Run: headless pygame with SDL's dummy video driver; simulated clock (each Clock.tick advances the game by its frame time, no real sleeping); random seed 0; keys injected as events and as key.get_pressed() state; no mouse input.
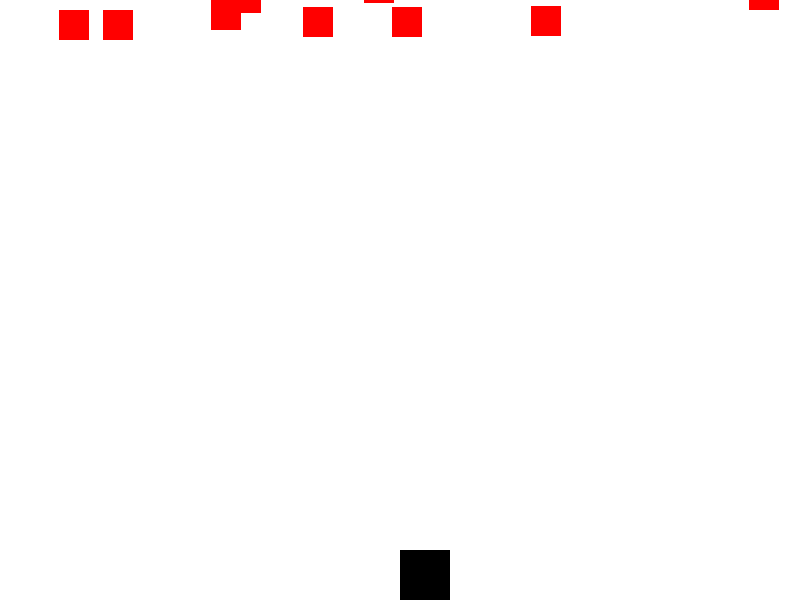
Frame 1 of 4 · flips 1–60 · no input
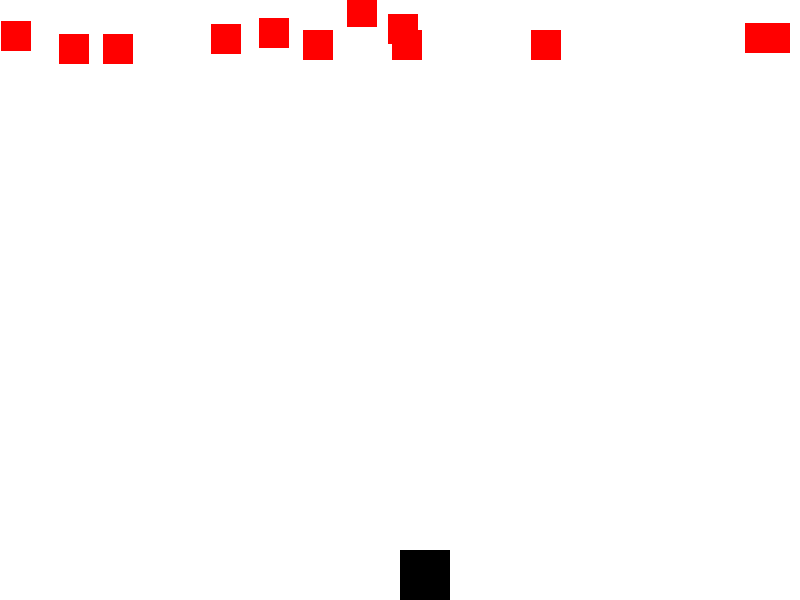
Frame 2 of 4 · flips 61–180 · tapped SPACE, RETURN · held RIGHT (→), D
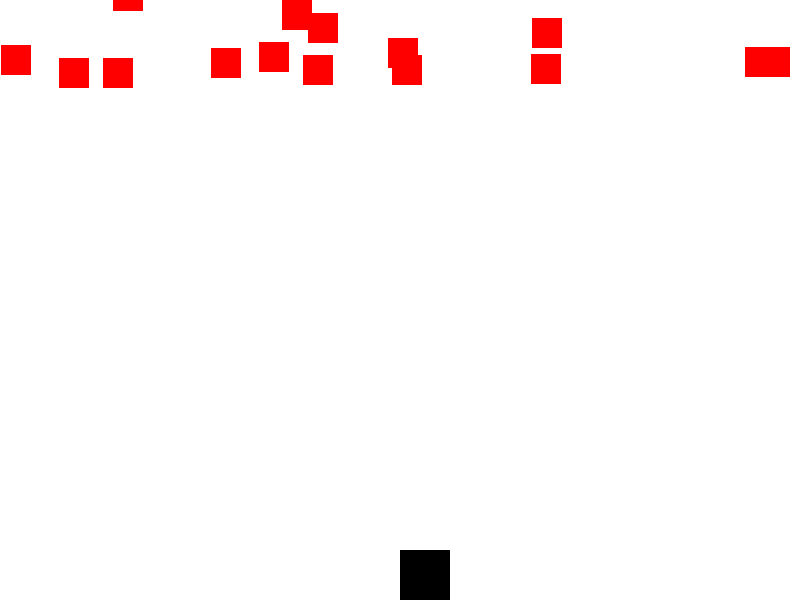
Frame 3 of 4 · flips 181–300 · held DOWN (↓), S
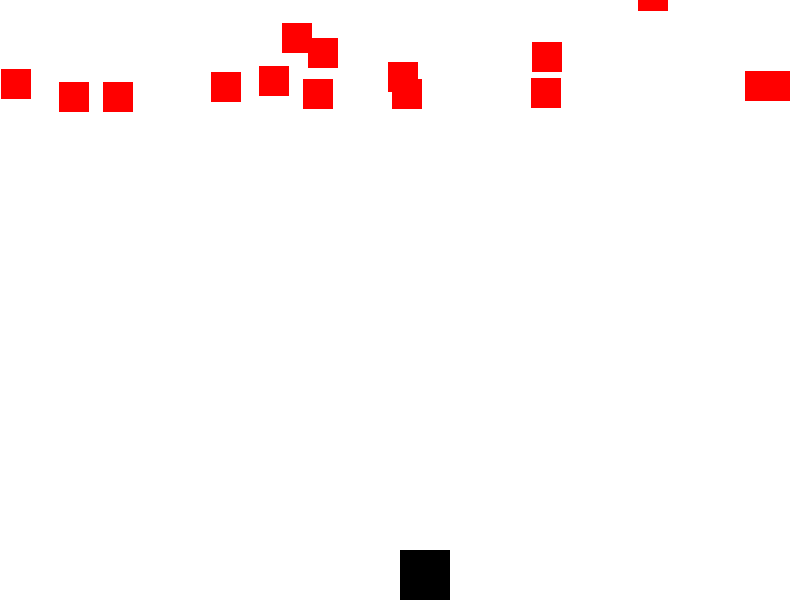
Frame 4 of 4 · flips 301–420 · held LEFT (←), A, UP (↑), W

The pygame program that drew these frames:

import sys, pygame,random
from pygame import QUIT
Screen_width = 800
Screen_hength = 600
pygame.init()
screen = pygame.display.set_mode((Screen_width, Screen_hength))
player_side = 50
player_speed = 1
enemy_side = 30
enemy_speed = 0.2
enemy_count = 15
player_pos = [Screen_width/2, Screen_hength - player_side]
enemy= []
for i in range(enemy_count):
    enemy_pos = [random.randint(0, Screen_width - enemy_side), random.randint(-100,0)]
    enemy.append(enemy_pos) 
def draw_enemy():
    screen.fill((255,255,255))
    pygame.draw.rect(screen,(0,0,0),(player_pos[0],player_pos[1],player_side,player_side))
    for i in enemy:
        pygame.draw.rect(screen,(255,0,0),(i[0],i[1],enemy_side,enemy_side))
def update_enemy():
    for i in range(len(enemy)):
        if enemy[i] [1] >= 0 and enemy[i] [1] < Screen_hength: 
            enemy[i] [1] += enemy_speed
        else:
            enemy[i][0] = random.randint(0, Screen_width - enemy_side)
            enemy[i][1] = random.randint(-100,0)
def exit():
    for event in pygame.event.get():
         if event.type == QUIT:
             pygame.quit()
             sys.exit()
while True:
    exit()
    draw_enemy()
    update_enemy()
    pygame.display.update()
